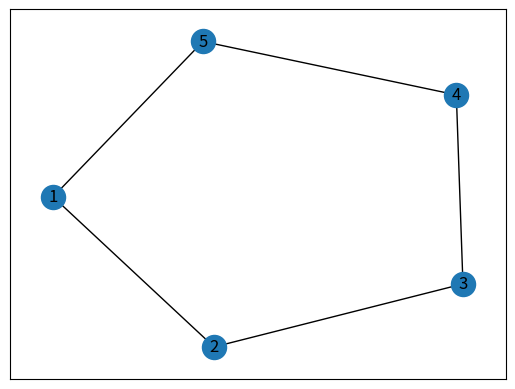
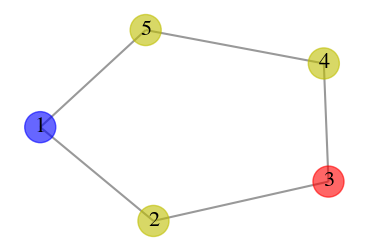
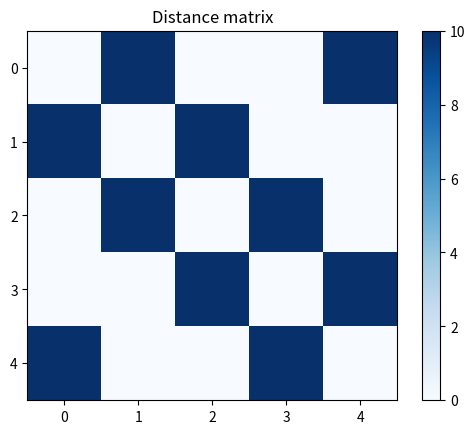
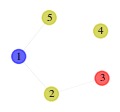

These charts were generated, in order, by the following Python code: (Note: this script raises an exception after producing the figures.)
#!/usr/bin/env python3
# -*- coding: utf-8 -*-
"""
@author: Yu Tian

This is to explore the model on cycle graphs: 
   (i) two oscillatory nodes (1 and 3);
   (ii) phase difference between -\pi and \pi;
   (iii) amplitude ratio between 1/10 and 10.
"""
#%%
import numpy as np
import networkx as nx
import matplotlib.pyplot as plt

# solving odes
import scipy.integrate as spi

path_res = './results/'
#%%
###############################################################################
#                       Networks construction
###############################################################################
# Cycle graphs
G = nx.cycle_graph(5)
# G = nx.cycle_graph(6)
# G.add_edge(3,5)
# G = nx.cycle_graph(7)
N = G.number_of_nodes()
print("{} nodes with {} edges".format(N, G.number_of_edges()))
gtype = 'cycle-n{}'.format(N)

# relabel nodes
dict_i2n = {n:n+1 for n in G.nodes()}
# H = nx.relabel_nodes(G, mapping)

# visualisation
pos = nx.spring_layout(G)
nx.draw_networkx(G, pos=pos, with_labels=False)
nx.draw_networkx_labels(G, pos=pos, labels=dict_i2n)
print("Nodes:", G.nodes())

#%%
# Choose source and sink
souri = [0]
sinki = [2]

print("Sources:", [dict_i2n[i] for i in souri])
print("Sinks:", [dict_i2n[i] for i in sinki])

#%%
# Plot the network
# where source and sink has different colours
node_size = 500
font_size = 16
lw = 1.5

# nodes
chigh = ['b', 'y', 'r']
nodec = []
for i in range(N):
    if i in souri:
        nodec.append(chigh[0])
    elif i in sinki:
        nodec.append(chigh[2])
    else:
        nodec.append(chigh[1])

plt.figure(figsize=(4.5, 3))
# pos = nx.spring_layout(G)
nx.draw_networkx_nodes(G, pos, node_size=node_size, node_color=nodec, alpha=0.6)
nx.draw_networkx_labels(G, pos, labels=dict_i2n, font_size=font_size, font_family='STIXGeneral')   
nx.draw_networkx_edges(G, pos, edge_color='grey', width=lw, alpha=0.8)

plt.grid(False)
plt.box(False)
# plt.savefig(path_res+"{}_Graph.pdf".format(gtype), dpi=300, bbox_inches='tight')
plt.show()

#%%
# shortest paths and others
path_sesti = [(0,1), (1,2)]

#%%
# Network characteristics
# Adjacency matrix
A = nx.to_numpy_array(G)
W = A.copy()

# Distances
dist = 10. # Distance for other edges
dist_s = 10. # Distance for the edges in the path of the least #edges
if dist_s != dist:
    gtype += '-l{}'.format(int(dist_s))
else:
    gtype += '-uni'
print("Graph name:", gtype)

L = W.copy()
L[L > 0] = 1/L[L > 0]
L = L*dist
# reduce the length for some edges to dist_s
# edges = [(13,18)]
# edges = [(0,1), (1,6), (6,7), (7,12), (12,13), (13,18), (18,19), (19,24)]
# edges = [(0,4), (3,4)]
edges = path_sesti.copy()
for u,v in edges:
    L[u,v] = dist_s
    L[v,u] = dist_s

# Conductivity
D = A.copy()*1.0

plt.imshow(L, cmap='Blues')
plt.colorbar()
plt.title("Distance matrix")
plt.show()

#%%
###############################################################################
#                           Dynamics
###############################################################################
### initialisation ###
# input rate
at = 1.
# output percentage rate
bt = .5
# reinforcement strength (of conductancy)
q = .1
# decaying rate (of conductancy)
lam = .01

#%%
### Continuous ###
# Initialisation
import math

# Frequency
theta = [0.01, 0.1][0]

# Oscillation 
def oscillation(t, rate):
  '''input to the source nodes'''
  return rate*(np.sin(2*math.pi*theta*t) + 1)

N = G.number_of_nodes()
x0 = 1.0*np.ones(N);
D0 = 1.0*A.copy()
ND=MaxTime=10000.0;
TS=0.01

INPUT=np.hstack((x0,D0.flatten()))
    
#%%
###### Table preparation ######
# Differential equations
colors = ['tab:blue', 'tab:orange', 'tab:green', 'tab:red', 'tab:purple']
# draw the graph
figsize = (1.3, 1.2)
node_size = 100
font_size = 8
lw = [1.5, 0.1][1]
fac = 0.8
tol = 1e-8

# nodes
chigh = ['b', 'y', 'r']
nodec = []
for i in range(N):
    if i in souri:
        nodec.append(chigh[0])
    elif i in sinki:
        nodec.append(chigh[2])
    else:
        nodec.append(chigh[1])

# contract the position
pos_new = pos.copy()
for i,val in pos.items():
    pos_new[i] = val*fac

### Parameters ###
# Amplitude ratios
magrs = [0.1, 1/3., 0.5, 0.8, 0.9, 1., 10/9., 10/8., 2., 3., 5., 10.]

# difference in phase = 2*pi*f*t_lag
# phs = np.arange(-1, 1.05, 0.05)
phs = np.arange(-0.75, 1.05, 0.25)
print("phases/pi considered:", phs)
T_res = int(100/TS) # record the min/mas of the last T_res steps


for magr in magrs:
    if magr >= 10:
        magr_lab = str(magr)[:2]+'-'+str(magr)[3:5]
    else:
        magr_lab = str(magr)[0]+'-'+str(magr)[2:5]
    print("Amplitude ratio:", magr, magr_lab)
    
    res_min = []
    res_mid = []
    res_max = []
    
    for ph in phs:
        t_lag = ph/(2*theta)
        if ph > -1e-4:
            ph_lab = str(ph)[0]+'-'+str(ph)[2:4]
        else:
            ph_lab = 'n'+str(ph)[1]+'-'+str(ph)[3:5]
        print("current phase_diff/pi:", ph, ph_lab)
        mp_lab = 'A'+ magr_lab + '-p' + ph_lab
        print("current comb:", magr, ph, mp_lab)
        
        res_min.append([])
        res_max.append([])
        res_mid.append([])
        
        def diff_eqs(t, INP):  
            '''The main set of equations'''
            Y = np.zeros((N + N*N))
            V = INP   
            for i in range(N):
                if i in souri:
                    Y[i] = oscillation(t, at) - bt*V[i]
                elif i in sinki:
                    Y[i] = oscillation(t+t_lag, at*magr) - bt*V[i]
                else: 
                    Y[i] = 0
                
                for j in range(N):
                    if L[j,i] > 0:
                        # ODE for the state value
                        Y[i] += (V[j] - V[i])/L[j,i]*V[(j+1)*N+i] # from each neighbours
                        # ODE for the conductivity
                        Y[(j+1)*N+i] = q*abs(V[i] - V[j])/L[j,i]*V[(j+1)*N+i] - lam*V[(j+1)*N+i] # conductancy D[j,i]
                        # Y[(j+1)*N+i] = q*(V[j] - V[i])/L[j,i]*V[(j+1)*N+i] - lam*V[(j+1)*N+i]
                    else:
                        Y[(j+1)*N+i] = 0
            return Y
        
        t_start = 0.0; t_end = ND; t_inc = TS
        t_range = np.arange(t_start, t_end+t_inc, t_inc)
        # RES = spi.odeint(diff_eqs,INPUT,t_range)
        RES = spi.solve_ivp(diff_eqs, [t_start, t_end], INPUT, method='RK45', t_eval=t_range)
        
        # Record the results
        for i in range(N):
            # for j in range(i+1, N):
            for j in range(N):
                res_min[-1].append(min(RES.y[j+N*(1+i),-T_res:]))
                res_max[-1].append(max(RES.y[j+N*(1+i),-T_res:]))
                res_mid[-1].append((res_min[-1][-1] + res_max[-1][-1])/2)
                
                 
        # Draw the graph
        plt.figure(figsize=figsize)
        # pos = nx.spring_layout(G)
        # linewitdth
        lw_list = []
        for i,j in G.edges():
            if res_mid[-1][i*N+j] > tol:
                lw_list.append(lw*res_mid[-1][i*N+j])
            else:
                lw_list.append(0)
        nx.draw_networkx_nodes(G, pos, node_size=node_size, node_color=nodec, alpha=0.6)
        nx.draw_networkx_labels(G, pos, labels=dict_i2n, font_size=font_size, font_family='STIXGeneral')   
        nx.draw_networkx_edges(G, pos, edge_color='k', width=lw_list, alpha=0.8)
        
        plt.grid(False)
        plt.box(False)
        plt.savefig(path_res+"{}_res-G-{}.png".format(gtype,mp_lab), dpi=300, bbox_inches='tight')
        plt.show()   
